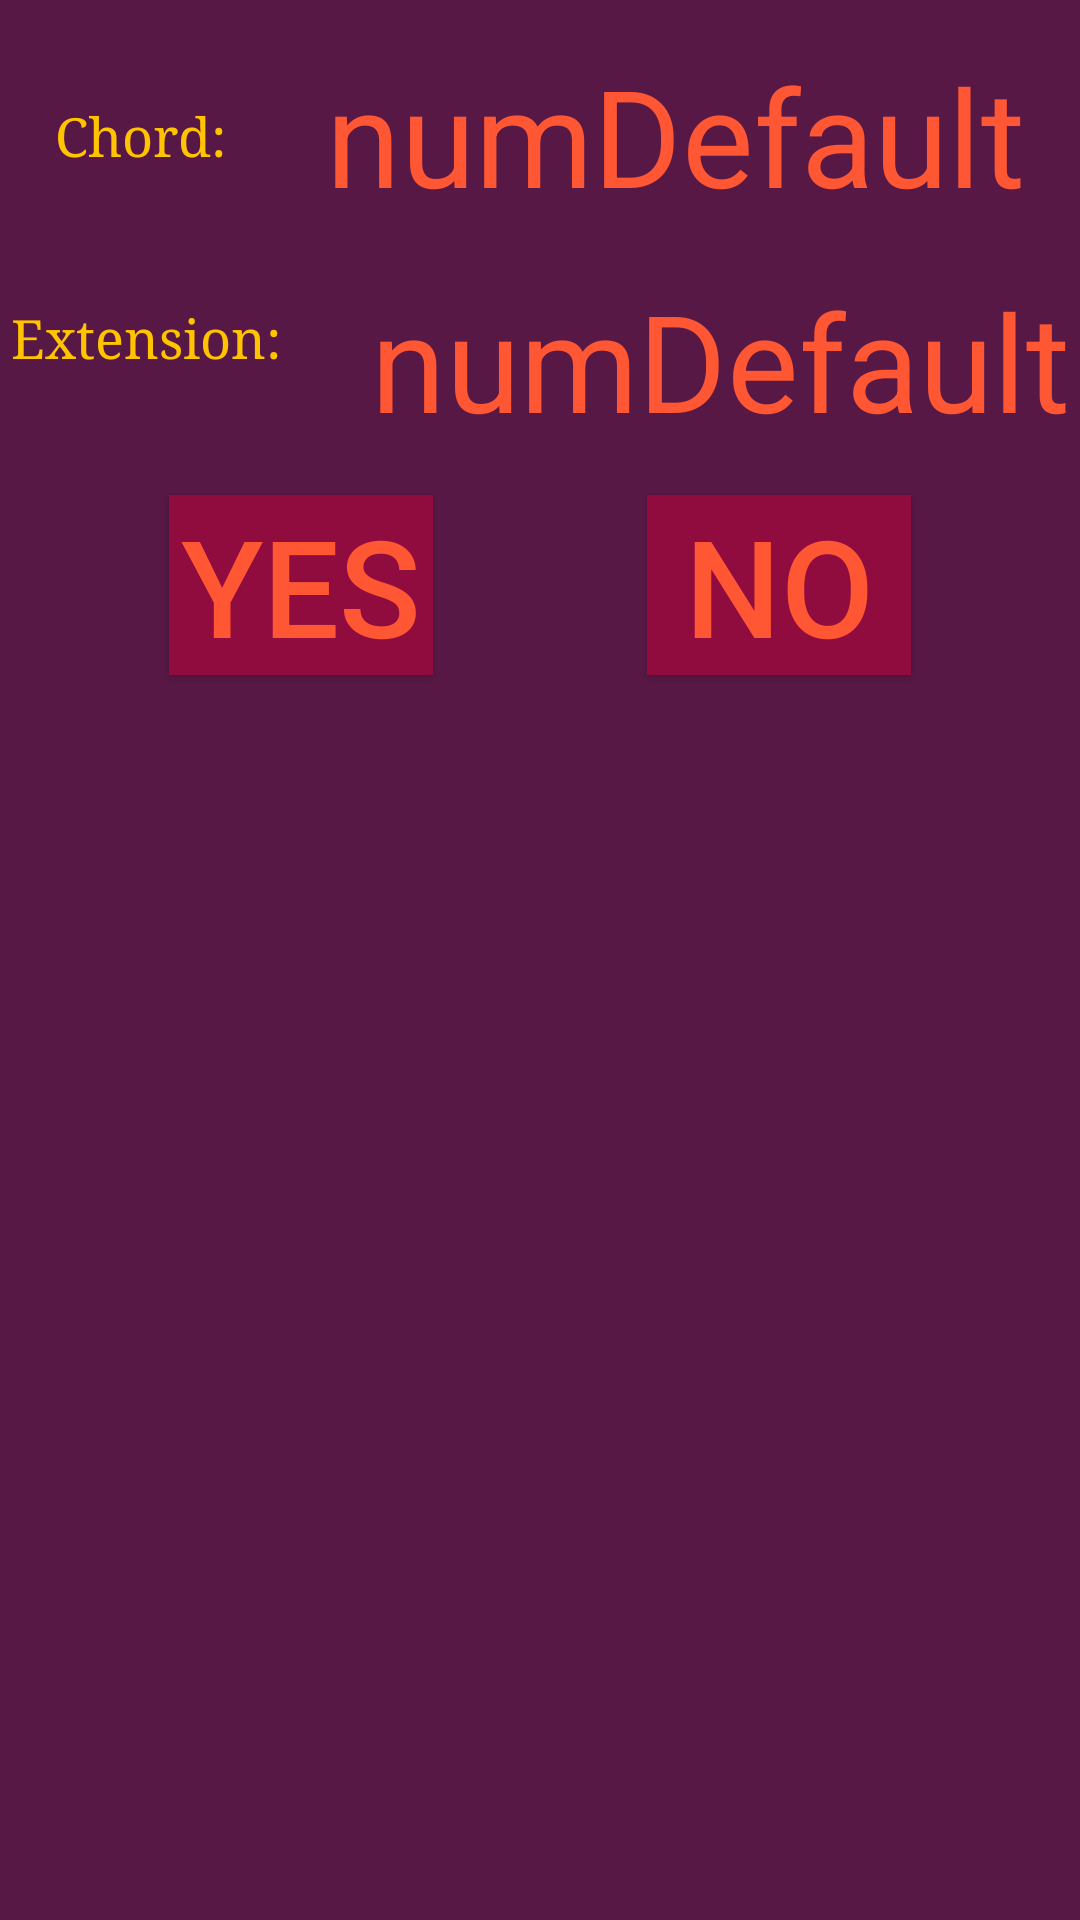

Write the Android layout XML for this screen, with the resource values it uses.
<!-- AndroidManifest.xml: application theme Theme.WordSwiper -->
<!-- res/layout/frag.xml -->
<?xml version="1.0" encoding="utf-8"?>
<androidx.constraintlayout.widget.ConstraintLayout xmlns:android="http://schemas.android.com/apk/res/android"
    android:layout_width="match_parent"
    android:layout_height="match_parent"
    xmlns:app="http://schemas.android.com/apk/res-auto"
    android:background="@color/purple">
    
    <TextView
        android:layout_width="wrap_content"
        android:layout_height="wrap_content"
        android:id="@+id/chordQuestion"
        app:layout_constraintLeft_toLeftOf="parent"
        app:layout_constraintRight_toLeftOf="@id/baseChordName"
        app:layout_constraintTop_toTopOf="parent"
        app:layout_constraintBottom_toTopOf="@id/words"
        android:layout_marginBottom="10dp"
        android:text="Chord:"
        android:textSize="@dimen/smallTxt"
        android:fontFamily="serif"
        android:textColor="@color/yellow"
        android:layout_margin="@dimen/avgPadding" />
    <TextView
        android:layout_width="wrap_content"
        android:layout_height="wrap_content"
        android:id="@+id/baseChordName"
        app:layout_constraintLeft_toRightOf="@id/chordQuestion"
        app:layout_constraintRight_toRightOf="parent"
        app:layout_constraintTop_toTopOf="parent"
        android:layout_marginBottom="10dp"
        android:text="numDefault"
        android:layout_margin="@dimen/avgPadding"
        android:textColor="@color/orange"
        android:fontFamily="sans-serif"
        android:textSize="@dimen/bigTxt"
        android:gravity="center"/>
    <TextView
        android:layout_width="wrap_content"
        android:layout_height="wrap_content"
        android:id="@+id/equal"
        app:layout_constraintLeft_toLeftOf="parent"
        app:layout_constraintRight_toLeftOf="@id/words"
        app:layout_constraintTop_toBottomOf="@id/baseChordName"
        app:layout_constraintBottom_toBottomOf="@id/words"
        android:layout_marginBottom="10dp"
        android:text="Extension:"
        android:textSize="@dimen/smallTxt"
        android:fontFamily="serif"
        android:textColor="@color/yellow"
        android:layout_margin="@dimen/avgPadding"/>
    <TextView
        android:layout_width="wrap_content"
        android:layout_height="wrap_content"
        android:id="@+id/words"
        app:layout_constraintLeft_toRightOf="@id/equal"
        app:layout_constraintRight_toRightOf="parent"
        app:layout_constraintTop_toBottomOf="@id/baseChordName"
        android:layout_marginBottom="10dp"
        android:text="numDefault"
        android:layout_margin="@dimen/avgPadding"
        android:textColor="@color/orange"
        android:fontFamily="sans-serif"
        android:textSize="@dimen/bigTxt"/>
    <androidx.appcompat.widget.AppCompatButton
        android:layout_width="wrap_content"
        android:layout_height="wrap_content"
        android:id="@+id/myBtn1"
        app:layout_constraintLeft_toLeftOf="parent"
        app:layout_constraintRight_toLeftOf="@id/myBtn2"
        app:layout_constraintTop_toBottomOf="@id/words"
        android:background="@color/maroon"
        android:textColor="@color/orange"
        android:text="@string/yes"
        android:textSize="@dimen/bigTxt"
        android:layout_margin="@dimen/avgPadding" />

    <androidx.appcompat.widget.AppCompatButton
        android:layout_width="wrap_content"
        android:layout_height="wrap_content"
        android:id="@+id/myBtn2"
        app:layout_constraintRight_toRightOf="parent"
        app:layout_constraintLeft_toRightOf="@id/myBtn1"
        app:layout_constraintTop_toBottomOf="@id/words"
        android:background="@color/maroon"
        android:textColor="@color/orange"
        android:text="@string/no"
        android:textSize="@dimen/bigTxt"
        android:layout_margin="@dimen/avgPadding"/>
    <ImageView
        android:layout_width="wrap_content"
        android:layout_height="wrap_content"
        android:id="@+id/checkYes"
        app:layout_constraintLeft_toLeftOf="@id/myBtn1"
        app:layout_constraintRight_toRightOf="@id/myBtn1"
        app:layout_constraintTop_toTopOf="@id/myBtn1"
        android:src="@drawable/connectcheckanim"
        android:layout_margin="@dimen/avgPadding" />

</androidx.constraintlayout.widget.ConstraintLayout>
<!-- resources referenced by this layout -->
<resources>
  <color name="maroon">#900C3F</color>
  <color name="orange">#FF5733</color>
  <color name="purple">#581845</color>
  <color name="yellow">#FFC300</color>
  <dimen name="avgPadding">15dp</dimen>
  <dimen name="bigTxt">45sp</dimen>
  <dimen name="smallTxt">18sp</dimen>
  <!-- drawable connectcheckanim (drawable) -->
  <?xml version="1.0" encoding="utf-8"?>
  <animated-vector
      xmlns:android="http://schemas.android.com/apk/res/android"
      xmlns:aapt="http://schemas.android.com/aapt">
      <aapt:attr name="android:drawable">
          <vector
              android:height="24dp" android:tint="@android:color/black"
              android:viewportHeight="24" android:viewportWidth="24"
              android:width="24dp" >
              <group android:name="rotationPart"
                  android:pivotX="10"
                  android:pivotY="10">
                  <path
                      android:name="sticks"
                      android:fillColor="@android:color/white"
                      android:pathData="M9,16.17 L4.83,12 l-1.42,1.41 L9,19 21,7 l-1.41,-0.41z"/>
              </group>
          </vector>
      </aapt:attr>
      <target android:name="sticks">
          <aapt:attr name="android:animation">
              <objectAnimator
                  android:propertyName="pathData"
                  android:valueFrom="M12,16.17 L4.83,12 l-1.42,1.41 L13,24 21,12 l-1.41,-5.41z"
                  android:valueTo="M9,16.17 L4.83,12 l-1.42,1.41 L9,19 21,7 l-1.41,-1.41z"
                  android:duration="1000"
                  android:valueType="pathType" />
          </aapt:attr>
      </target>
      <target android:name="rotationPart">
          <aapt:attr name="android:animation">
              <objectAnimator
                  android:duration="1000"
                  android:propertyName="rotation"
                  android:interpolator="@android:anim/overshoot_interpolator"
                  android:valueFrom="200"
                  android:valueTo="0" />
          </aapt:attr>
      </target>
  </animated-vector>
  <string name="no">no</string>
  <string name="yes">yes</string>
  <style name="Theme.WordSwiper" parent="Theme.MaterialComponents.DayNight.DarkActionBar">
          
          <item name="colorPrimary">@color/maroon</item>
          <item name="colorPrimaryVariant">@color/purple</item>
          <item name="colorOnPrimary">@color/yellow</item>
          
          <item name="colorSecondary">@color/orange</item>
          <item name="colorSecondaryVariant">@color/red</item>
          <item name="colorOnSecondary">@color/black</item>
          
          <item name="android:statusBarColor" tools:targetApi="l">?attr/colorPrimaryVariant</item>
          
      </style>
  <color name="red">#C70039</color>
  <color name="black">#FF000000</color>
</resources>
